5-way image classification set "Roboflow Dataset" from GitHub (AYUSHMSINGH2004/PoultryHealth-Intelligence); label vocabulary: bumblefoot, fowlpox, healthy, coryza, CRD.

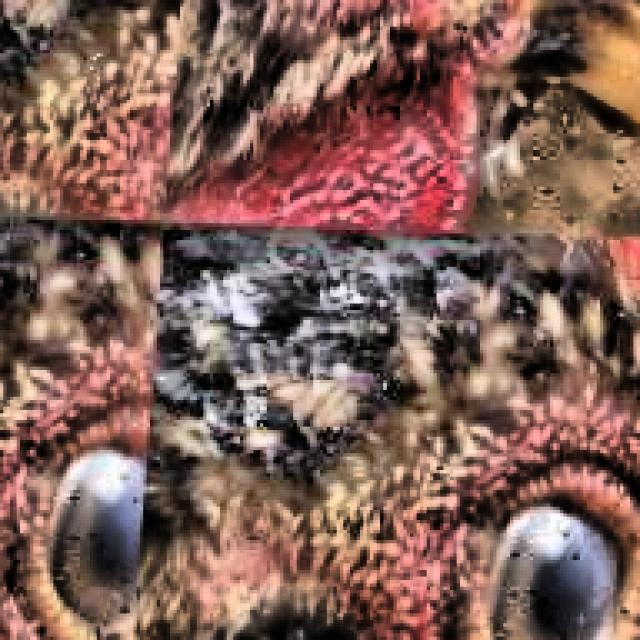
Label: CRD

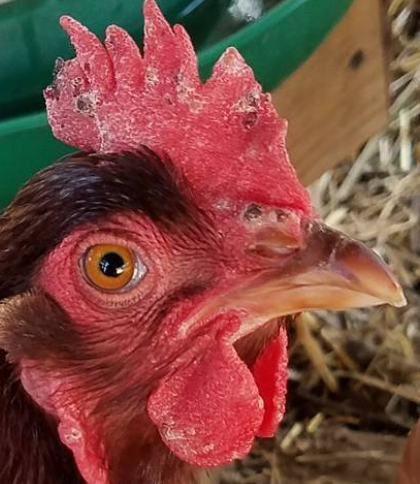
Label: fowlpox

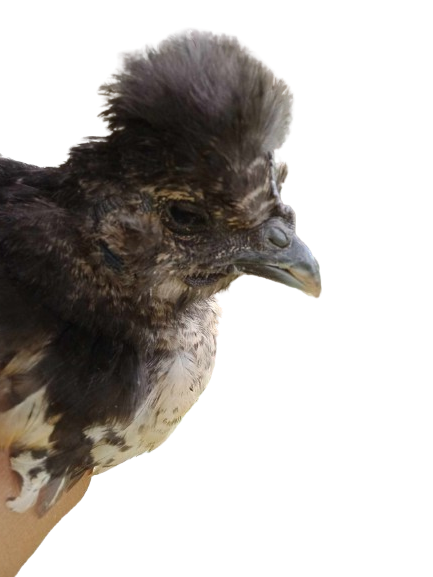
Label: coryza

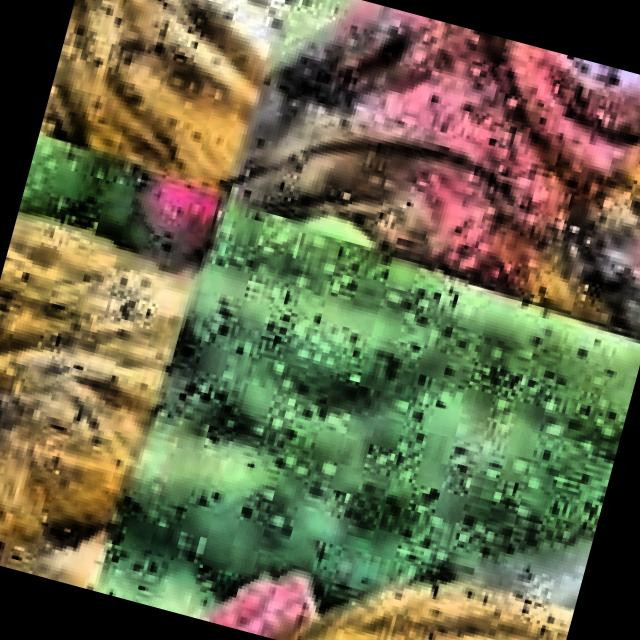
Label: CRD

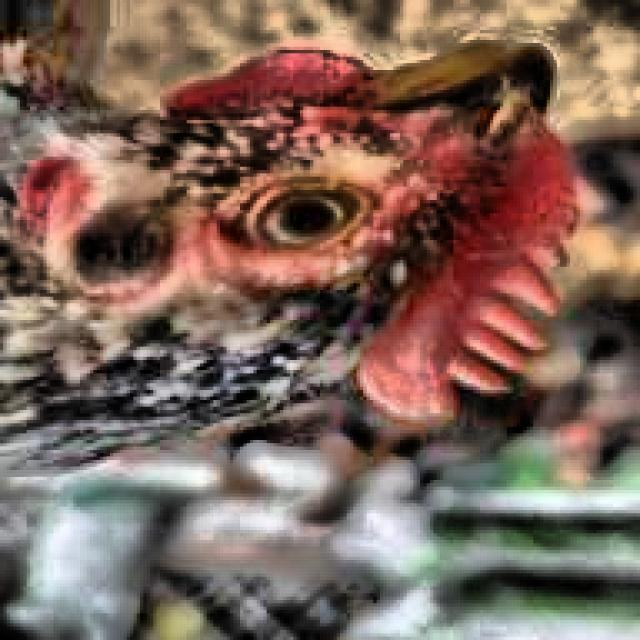
Label: healthy

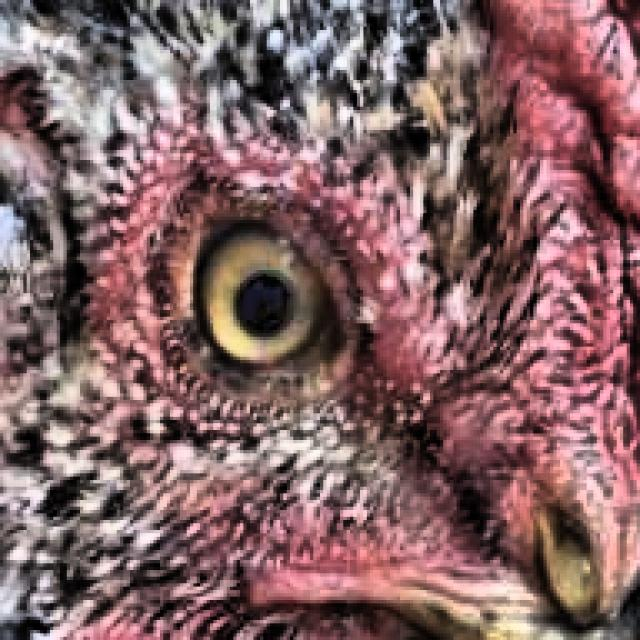
Label: healthy
